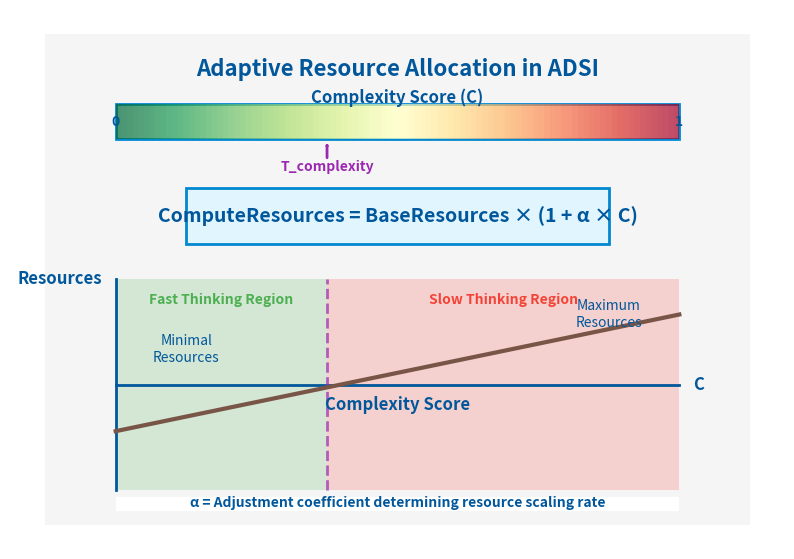

Write the Python code that produced this figure. (Note: this script raises an exception after producing the figure.)
import matplotlib.pyplot as plt
import numpy as np
from matplotlib.patches import Rectangle, FancyArrowPatch, Ellipse
import matplotlib.patches as patches

# Set up the figure
plt.figure(figsize=(10, 7))
plt.axis('off')
ax = plt.gca()

# Define colors
colors = {
    'background': '#f5f5f5',
    'box': '#e1f5fe',
    'box_border': '#0288d1',
    'arrow': '#0288d1',
    'text': '#01579b',
    'highlight': '#ff9800',
    'fast': '#4caf50',
    'slow': '#f44336',
    'decision': '#9c27b0',
    'resource': '#795548'
}

# Create background
ax.add_patch(Rectangle((0, 0), 10, 7, facecolor=colors['background'], edgecolor='none', zorder=0))

# Draw the main components
# Problem Complexity Scale
plt.text(5, 6.5, 'Adaptive Resource Allocation in ADSI', 
         ha='center', va='center', fontsize=16, fontweight='bold', color=colors['text'])

# Complexity Scale
scale_box = Rectangle((1, 5.5), 8, 0.5, facecolor='white', edgecolor=colors['box_border'], 
                     linewidth=2, zorder=1)
ax.add_patch(scale_box)

# Create gradient for complexity scale
gradient = np.linspace(0, 1, 100)
for i, g in enumerate(gradient):
    rect = Rectangle((1 + i*0.08, 5.5), 0.08, 0.5, 
                    facecolor=plt.cm.RdYlGn_r(g), edgecolor='none', alpha=0.7, zorder=2)
    ax.add_patch(rect)

plt.text(1, 5.75, '0', ha='center', va='center', fontsize=10, fontweight='bold', color=colors['text'])
plt.text(9, 5.75, '1', ha='center', va='center', fontsize=10, fontweight='bold', color=colors['text'])
plt.text(5, 6.1, 'Complexity Score (C)', ha='center', va='center', fontsize=12, fontweight='bold', color=colors['text'])

# Threshold marker
threshold_arrow = FancyArrowPatch((4, 5.2), (4, 5.5), arrowstyle='->', linewidth=2, 
                                 color=colors['decision'], connectionstyle='arc3,rad=0', zorder=3)
ax.add_patch(threshold_arrow)
plt.text(4, 5.1, 'T_complexity', ha='center', va='center', fontsize=10, fontweight='bold', color=colors['decision'])

# Resource Allocation Formula
formula_box = Rectangle((2, 4), 6, 0.8, facecolor=colors['box'], edgecolor=colors['box_border'], 
                       linewidth=2, zorder=1)
ax.add_patch(formula_box)
plt.text(5, 4.4, 'ComputeResources = BaseResources × (1 + α × C)', 
         ha='center', va='center', fontsize=14, fontweight='bold', color=colors['text'])

# Resource Allocation Graph
# X-axis
plt.plot([1, 9], [2, 2], color=colors['text'], linewidth=2, zorder=1)
plt.text(9.2, 2, 'C', ha='left', va='center', fontsize=12, fontweight='bold', color=colors['text'])
plt.text(5, 1.7, 'Complexity Score', ha='center', va='center', fontsize=12, fontweight='bold', color=colors['text'])

# Y-axis
plt.plot([1, 1], [0.5, 3.5], color=colors['text'], linewidth=2, zorder=1)
plt.text(0.8, 3.5, 'Resources', ha='right', va='center', fontsize=12, fontweight='bold', color=colors['text'])

# Resource curve
x = np.linspace(0, 1, 100)
base = 1
alpha = 2
y = base * (1 + alpha * x)
scaled_x = 1 + 8 * x
scaled_y = 0.5 + 2.5 * (y / (base * (1 + alpha)))

plt.plot(scaled_x, scaled_y, color=colors['resource'], linewidth=3, zorder=2)

# Threshold line
plt.plot([4, 4], [0.5, 3.5], '--', color=colors['decision'], linewidth=2, alpha=0.7, zorder=1)

# Fast and Slow regions
fast_region = patches.Rectangle((1, 0.5), 3, 3, facecolor=colors['fast'], alpha=0.2, zorder=0)
slow_region = patches.Rectangle((4, 0.5), 5, 3, facecolor=colors['slow'], alpha=0.2, zorder=0)
ax.add_patch(fast_region)
ax.add_patch(slow_region)
plt.text(2.5, 3.2, 'Fast Thinking Region', ha='center', va='center', fontsize=10, fontweight='bold', color=colors['fast'])
plt.text(6.5, 3.2, 'Slow Thinking Region', ha='center', va='center', fontsize=10, fontweight='bold', color=colors['slow'])

# Add annotations
plt.text(2, 2.5, 'Minimal\nResources', ha='center', va='center', fontsize=10, color=colors['text'])
plt.text(8, 3, 'Maximum\nResources', ha='center', va='center', fontsize=10, color=colors['text'])

# Add explanation
explanation_box = Rectangle((1, 0.2), 8, 0.2, facecolor='white', edgecolor='none', zorder=1)
ax.add_patch(explanation_box)
plt.text(5, 0.3, 'α = Adjustment coefficient determining resource scaling rate', 
         ha='center', va='center', fontsize=10, fontweight='bold', color=colors['text'])

# Save the figure
plt.savefig('/home/<user>/diagrams/resource_allocation.png', dpi=150, bbox_inches='tight')
plt.close()
